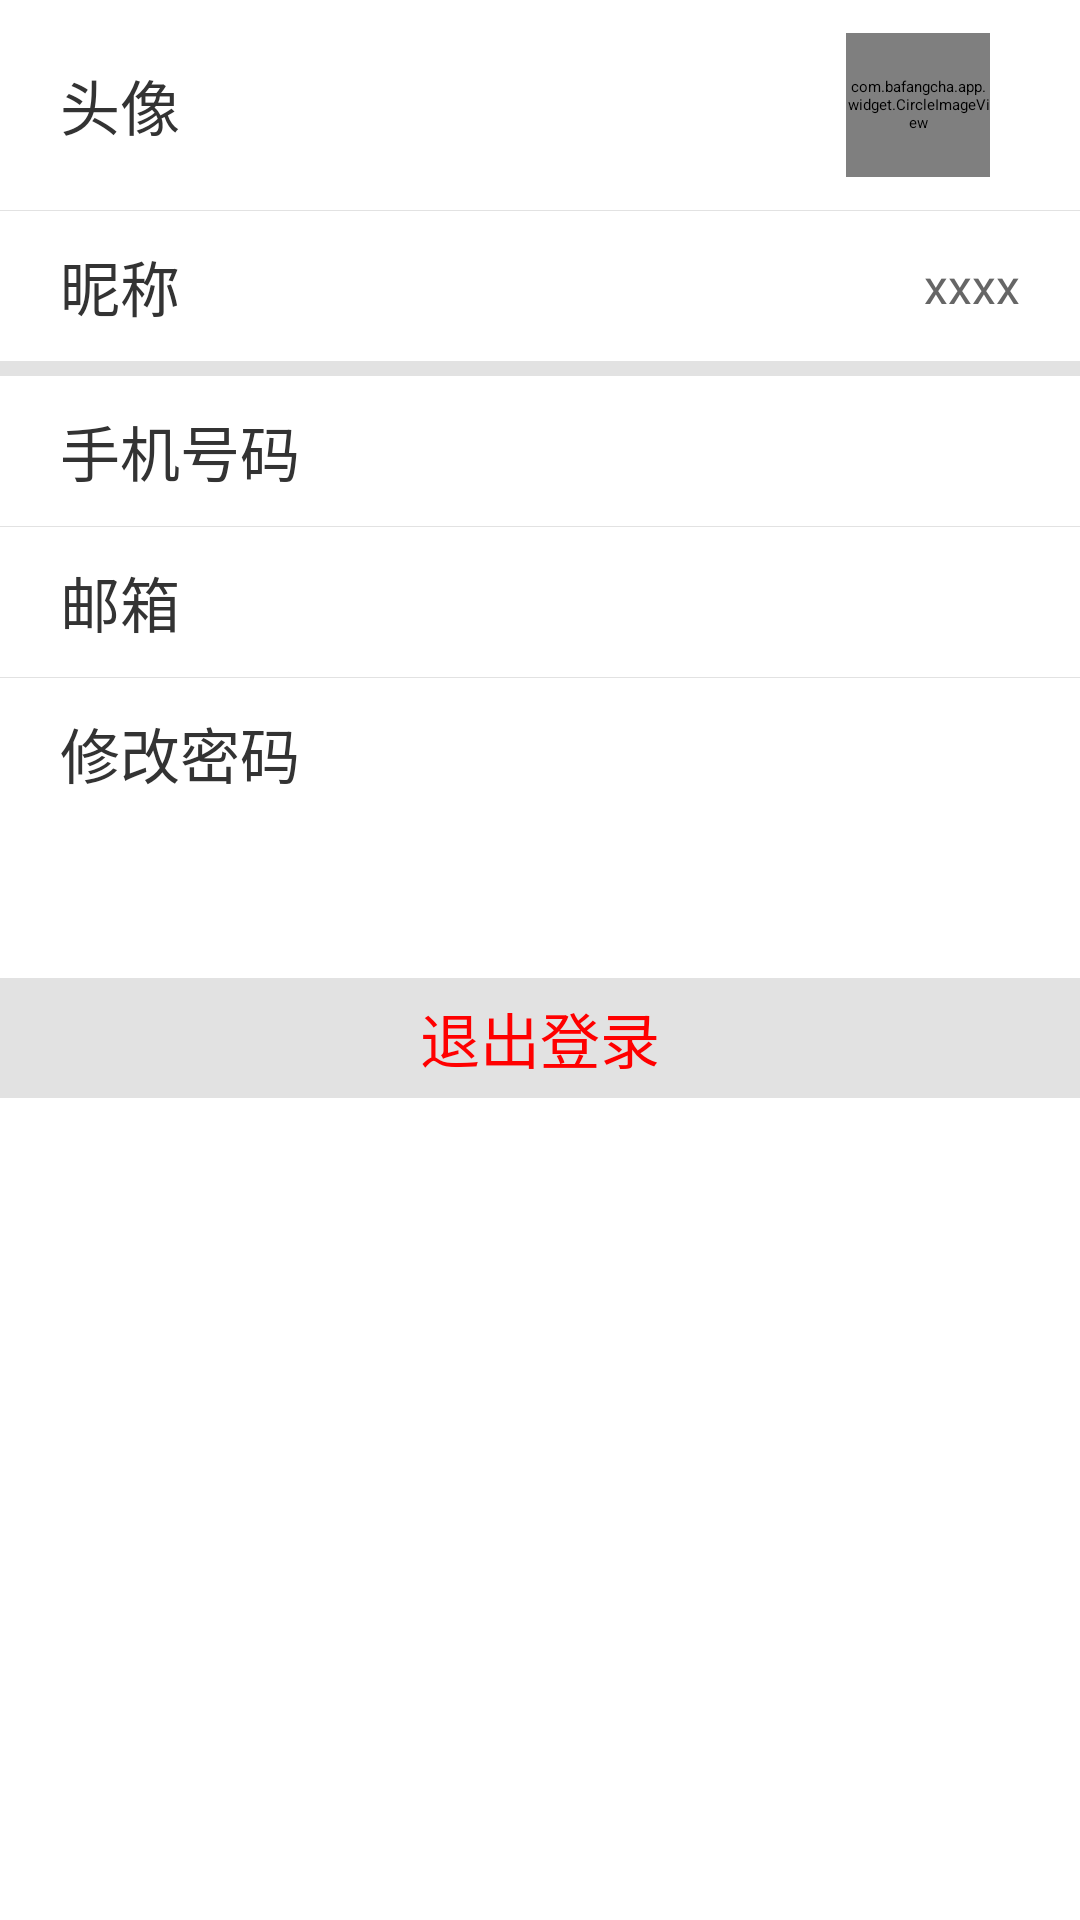

Write the Android layout XML for this screen, with the resource values it uses.
<!-- AndroidManifest.xml: activity theme AppTheme.NoActionBar -->
<!-- res/layout/activity_user.xml -->
<?xml version="1.0" encoding="utf-8"?>
<LinearLayout xmlns:android="http://schemas.android.com/apk/res/android"
    android:orientation="vertical" android:layout_width="match_parent"
    android:layout_height="match_parent">
    <include
        layout="@layout/center_title_toolbar_layout"/>
    <RelativeLayout
        android:background="@color/white"
        android:layout_width="match_parent"
        android:paddingLeft="20dp"
        android:layout_height="70dp">
        <TextView
            android:layout_width="wrap_content"
            android:layout_height="wrap_content"
            android:textSize="@dimen/font_size_20"
            android:textColor="@color/text_333"
            android:layout_centerVertical="true"
            android:text="@string/menu_text_avatar"
            />
        <com.bafangcha.app.widget.CircleImageView
            android:id="@+id/header_iv"
            android:layout_width="48dp"
            android:layout_height="48dp"
            android:src="@mipmap/mark_07"
            android:layout_centerVertical="true"
            android:layout_alignParentRight="true"
            android:layout_marginRight="30dp"
            />
    </RelativeLayout>
    <View
        style="@style/MyHorizontalDividerLine"/>
    <RelativeLayout
        android:id="@+id/rl_modify_nickname"
        android:background="@color/white"
        android:paddingLeft="20dp"
        android:paddingRight="20dp"
        android:layout_width="match_parent"
        android:layout_height="50dp">
        <TextView
            android:layout_width="wrap_content"
            android:layout_height="wrap_content"
            android:textSize="@dimen/font_size_20"
            android:textColor="@color/text_333"
            android:layout_centerVertical="true"
            android:text="@string/menu_text_nickname" />
        <TextView
            android:id="@+id/username_tv"
            android:layout_width="wrap_content"
            android:layout_height="wrap_content"
            android:layout_alignParentRight="true"
            android:layout_centerVertical="true"
            android:text="xxxx"
            android:textSize="@dimen/font_size_16"
            android:textColor="@color/text_666"
            android:drawableRight="@mipmap/usercenter_arrow_right"
            android:drawablePadding="20dp"
            />
    </RelativeLayout>
    <View
        android:layout_height="5dp"
        style="@style/vertical_space_style"/>
    <RelativeLayout
        android:id="@+id/rl_modify_phone"
        android:background="@color/white"
        android:paddingLeft="20dp"
        android:paddingRight="20dp"
        android:layout_width="match_parent"
        android:layout_height="50dp">
        <TextView
            android:layout_width="wrap_content"
            android:layout_height="wrap_content"
            android:textSize="@dimen/font_size_20"
            android:textColor="@color/text_333"
            android:layout_centerVertical="true"
            android:text="@string/menu_text_phone" />
        <TextView
            android:layout_width="wrap_content"
            android:layout_height="wrap_content"
            android:layout_alignParentRight="true"
            android:layout_centerVertical="true"
            android:textSize="@dimen/font_size_16"
            android:textColor="@color/text_666"
            android:drawableRight="@mipmap/usercenter_arrow_right"
            android:drawablePadding="20dp"
            />
    </RelativeLayout>
    <View
        style="@style/MyHorizontalDividerLine"/>
    <RelativeLayout
        android:id="@+id/rl_modify_email"
        android:background="@color/white"
        android:paddingLeft="20dp"
        android:paddingRight="20dp"
        android:layout_width="match_parent"
        android:layout_height="50dp">
        <TextView
            android:layout_width="wrap_content"
            android:layout_height="wrap_content"
            android:textSize="@dimen/font_size_20"
            android:textColor="@color/text_333"
            android:layout_centerVertical="true"
            android:text="@string/menu_text_email" />
        <TextView
            android:layout_width="wrap_content"
            android:layout_height="wrap_content"
            android:layout_alignParentRight="true"
            android:layout_centerVertical="true"
            android:textSize="@dimen/font_size_16"
            android:textColor="@color/text_666"
            android:drawableRight="@mipmap/usercenter_arrow_right"
            android:drawablePadding="20dp"
            />
    </RelativeLayout>
    <View
        style="@style/MyHorizontalDividerLine"/>
    <RelativeLayout
        android:id="@+id/rl_modify_password"
        android:background="@color/white"
        android:paddingLeft="20dp"
        android:paddingRight="20dp"
        android:layout_width="match_parent"
        android:layout_height="50dp">
        <TextView
            android:layout_width="wrap_content"
            android:layout_height="wrap_content"
            android:textSize="@dimen/font_size_20"
            android:textColor="@color/text_333"
            android:layout_centerVertical="true"
            android:text="@string/menu_text_modify_password" />
        <TextView
            android:layout_width="wrap_content"
            android:layout_height="wrap_content"
            android:layout_alignParentRight="true"
            android:layout_centerVertical="true"
            android:textSize="@dimen/font_size_16"
            android:textColor="@color/text_666"
            android:drawableRight="@mipmap/usercenter_arrow_right"
            android:drawablePadding="20dp"
            />
    </RelativeLayout>

    <TextView
        android:id="@+id/logout_btn"
        android:layout_marginTop="50dp"
        android:background="@color/space_color"
        android:gravity="center"
        android:text="@string/btn_logout"
        android:textSize="@dimen/font_size_20"
        android:textColor="@color/red"
        android:layout_width="match_parent"
        android:layout_height="40dp" />


</LinearLayout>
<!-- res/layout/center_title_toolbar_layout.xml (included above) -->
<?xml version="1.0" encoding="utf-8"?>
<merge xmlns:android="http://schemas.android.com/apk/res/android"
    xmlns:app="http://schemas.android.com/apk/res-auto"
    android:orientation="vertical"
    android:layout_width="match_parent" android:layout_height="wrap_content">
    <android.support.v7.widget.Toolbar
        android:id="@+id/toolbar"
        android:layout_width="match_parent"
        android:layout_height="?attr/actionBarSize"
        app:layout_collapseMode="pin"
        android:popupTheme="@style/ThemeOverlay.AppCompat.Light"
        android:background="@color/blue_base_bg"
        app:theme="@style/ThemeOverlay.AppCompat.Dark.ActionBar"
        >
        <TextView
            android:id="@+id/title_tv"
            android:layout_width="wrap_content"
            android:layout_height="wrap_content"
            android:textSize="@dimen/font_size_20"
            android:layout_gravity="center"
            android:textColor="@color/white"
            />
    </android.support.v7.widget.Toolbar>
</merge>
<!-- resources referenced by this layout -->
<resources>
  <color name="blue_base_bg">#FF257DC8</color>
  <color name="red">#FF0000</color>
  <color name="space_color">#e2e2e2</color>
  <color name="text_333">#333333</color>
  <color name="text_666">#666666</color>
  <color name="white">#ffffffff</color>
  <dimen name="font_size_16">16sp</dimen>
  <dimen name="font_size_20">20sp</dimen>
  <string name="btn_logout">退出登录</string>
  <string name="menu_text_avatar">头像</string>
  <string name="menu_text_email">邮箱</string>
  <string name="menu_text_modify_password">修改密码</string>
  <string name="menu_text_nickname">昵称</string>
  <string name="menu_text_phone">手机号码</string>
  <style name="MyHorizontalDividerLine">
          <item name="android:background">@color/space_color</item>
          <item name="android:layout_height">1px</item>
          <item name="android:layout_width">match_parent</item>
      </style>
  <style name="vertical_space_style">
          <item name="android:layout_width">fill_parent</item>
          <item name="android:layout_height">10dp</item>
          <item name="android:background">@color/space_color</item>
      </style>
  <style name="AppTheme.NoActionBar">
          <item name="windowActionBar">false</item>
          <item name="windowNoTitle">true</item>
      </style>
</resources>
